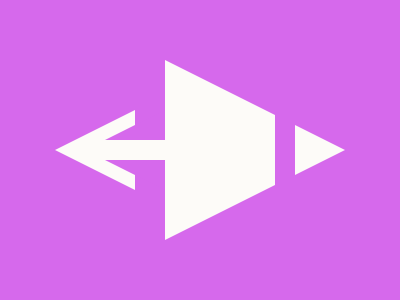

Reproduce this picture with HTML and CSS.

<!DOCTYPE html>
<html lang="en">
  <head>
    <meta charset="UTF-8" />
    <meta name="viewport" content="width=device-width, initial-scale=1.0" />
    <title>#189. Triangle Hook</title>

    <style>
      body {
        background: #d669ec;
      }
      p {
        position: fixed;
      }
      .a {
        border: 40px solid transparent;
        border-right: 80px solid #fdfbf8;
        top: 94px;
        left: 15px;
      }
      .b {
        border: 40px solid transparent;
        border-right: 80px solid #d669ec;
        top: 94px;
        left: 45px;
      }
      .c {
        background: #fdfbf8;
        width: 150px;
        height: 20px;
        top: 124px;
        left: 80px;
      }
      .d {
        border: 90px solid transparent;
        border-left: 180px solid #fdfbf8;
        top: 44px;
        left: 165px;
      }
      .e {
        background: #d669ec;
        width: 20px;
        height: 90px;
        top: 90px;
        left: 275px;
      }
    </style>
  </head>
  <body>
    <p class="a"></p>
    <p class="b"></p>
    <p class="c"></p>
    <p class="d"></p>
    <p class="e"></p>
  </body>
</html>
